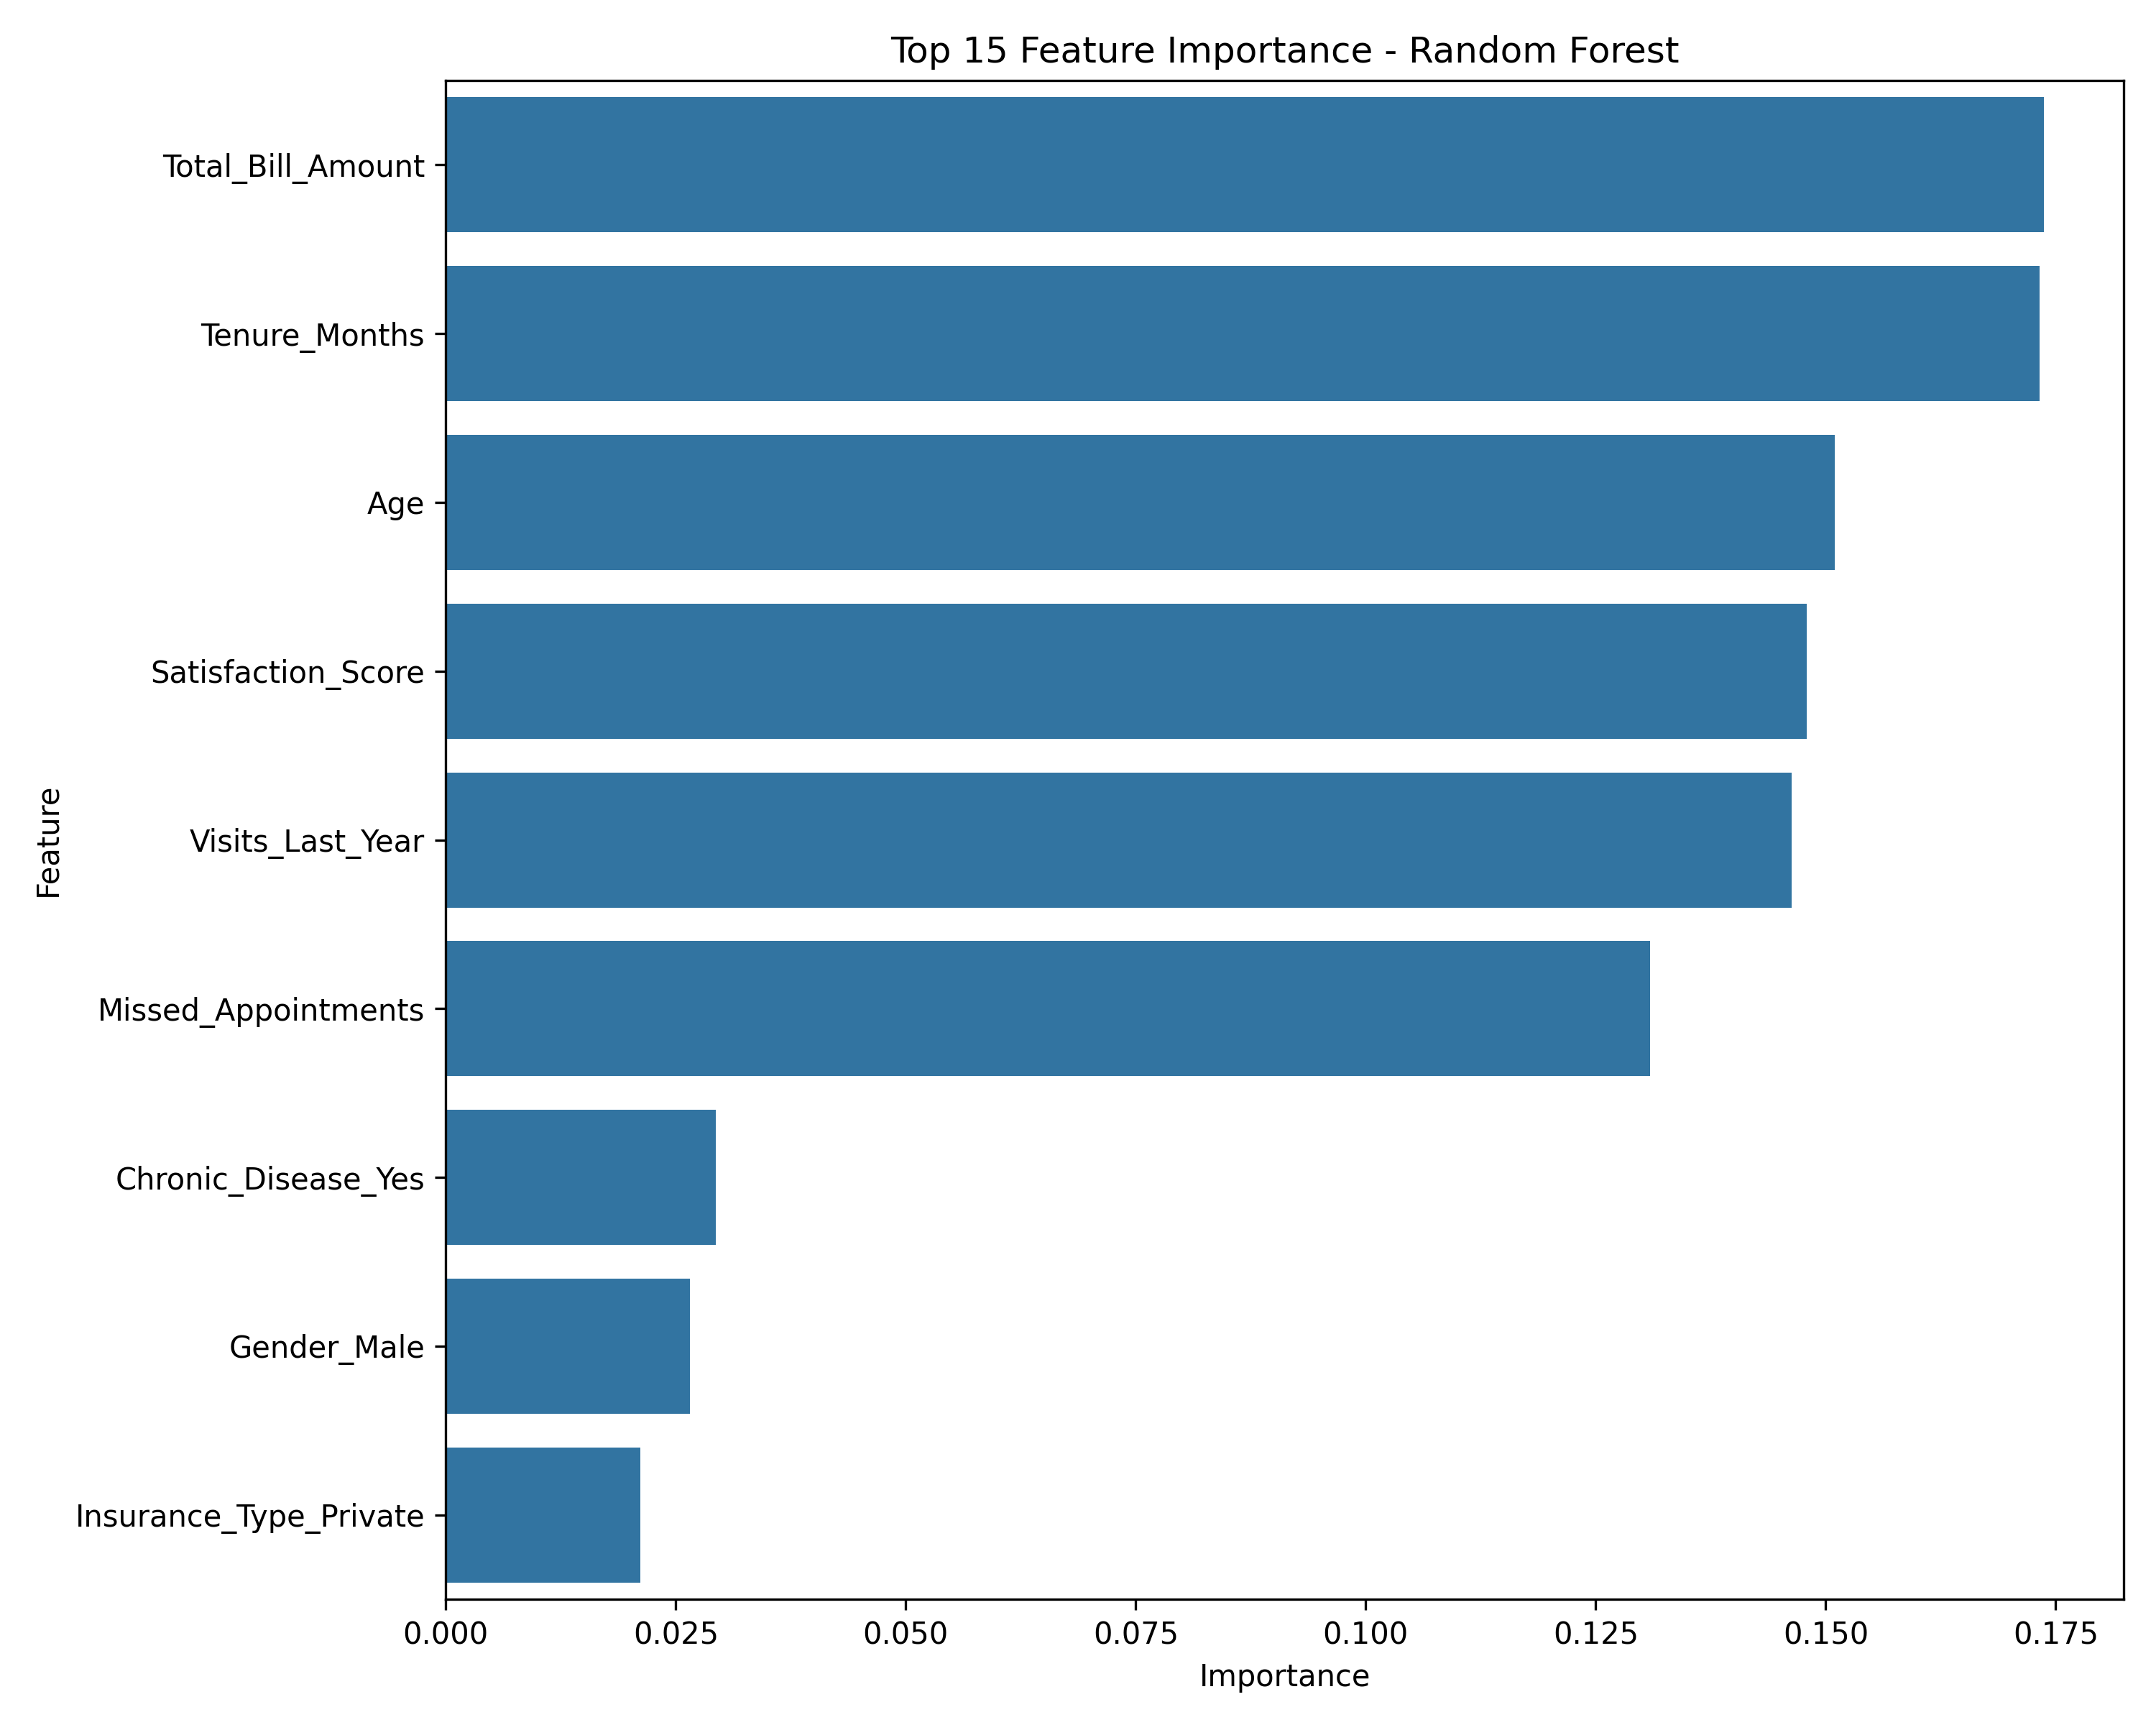

Values plotted in this chart, from the file beside it:
feature, importance
Total_Bill_Amount, 0.1737
Tenure_Months, 0.1732
Age, 0.151
Satisfaction_Score, 0.148
Visits_Last_Year, 0.1463
Missed_Appointments, 0.1309
Chronic_Disease_Yes, 0.02931
Gender_Male, 0.02653
Insurance_Type_Private, 0.02114
